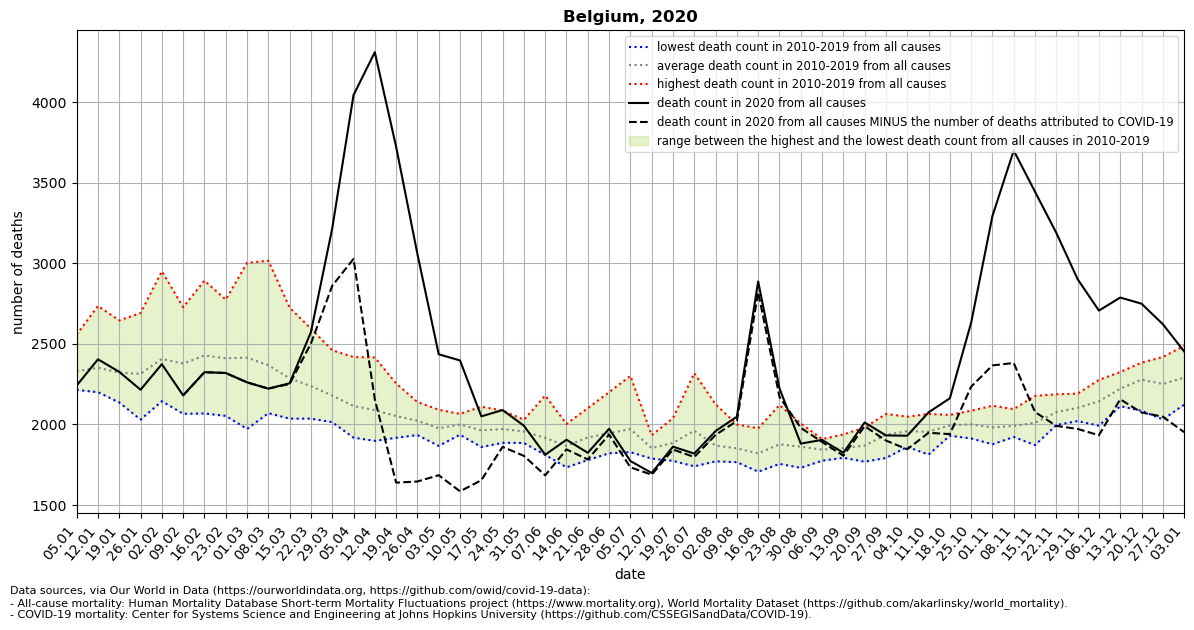

The file beside this chart, header and first rows:
location, date, time, time_unit, deaths_2010_all_ages, deaths_2011_all_ages, deaths_2012_all_ages, deaths_2013_all_ages, deaths_2014_all_ages, deaths_2015_all_ages, deaths_2016_all_ages, deaths_2017_all_ages, deaths_2018_all_ages, deaths_2019_all_ages, deaths_2020_all_ages, deaths_2021_all_ages, new_deaths, deaths_min, deaths_max, deaths_mean, deaths_noncovid
Belgium, 2020-01-05, 1, weekly, 2280, 2334, 2286, 2236, 2214, 2461, 2244, 2557, 2382, 2308, 2241, 2467, , 2214, 2557, 2330, 
Belgium, 2020-01-12, 2, weekly, 2352, 2323, 2218, 2267, 2200, 2525, 2234, 2735, 2317, 2347, 2404, 2398, , 2200, 2735, 2352, 
Belgium, 2020-01-19, 3, weekly, 2303, 2191, 2232, 2238, 2136, 2526, 2295, 2645, 2336, 2312, 2326, 2433, , 2136, 2645, 2321, 
Belgium, 2020-01-26, 4, weekly, 2226, 2030, 2233, 2444, 2090, 2510, 2263, 2691, 2253, 2395, 2215, 2427, , 2030, 2691, 2314, 
Belgium, 2020-02-02, 5, weekly, 2248, 2144, 2358, 2576, 2190, 2644, 2180, 2950, 2355, 2421, 2374, 2268, , 2144, 2950, 2407, 
Belgium, 2020-02-09, 6, weekly, 2151, 2066, 2445, 2448, 2225, 2727, 2127, 2691, 2353, 2544, 2180, 2217, 0.0, 2066, 2727, 2378, 2180
Belgium, 2020-02-16, 7, weekly, 2260, 2068, 2717, 2444, 2167, 2892, 2121, 2631, 2565, 2409, 2324, 2303, 0.0, 2068, 2892, 2427, 2324
Belgium, 2020-02-23, 8, weekly, 2210, 2053, 2770, 2435, 2196, 2774, 2230, 2389, 2628, 2418, 2319, 2124, 0.0, 2053, 2774, 2410, 2319
Belgium, 2020-03-01, 9, weekly, 2116, 1972, 2650, 2549, 2131, 2643, 2336, 2315, 3002, 2428, 2261, , 0.0, 1972, 3002, 2414, 2261
Belgium, 2020-03-08, 10, weekly, 2144, 2144, 2480, 2572, 2070, 2457, 2264, 2138, 3016, 2389, 2222, , 0.0, 2070, 3016, 2367, 2222
Belgium, 2020-03-15, 11, weekly, 2092, 2077, 2427, 2343, 2198, 2380, 2248, 2036, 2724, 2335, 2255, , 4.0, 2036, 2724, 2286, 2251
Belgium, 2020-03-22, 12, weekly, 2036, 2049, 2162, 2364, 2152, 2380, 2364, 2106, 2594, 2167, 2573, , 71.0, 2036, 2594, 2237, 2502
Belgium, 2020-03-29, 13, weekly, 2024, 2014, 2206, 2365, 2048, 2270, 2273, 2068, 2460, 2063, 3216, , 356.0, 2014, 2460, 2179, 2860
Belgium, 2020-04-05, 14, weekly, 1918, 1936, 2099, 2418, 2175, 2163, 2080, 1969, 2203, 2183, 4043, , 1016, 1918, 2418, 2114, 3027
Belgium, 2020-04-12, 15, weekly, 1948, 1898, 2122, 2415, 2028, 2218, 2160, 1954, 2175, 1969, 4309, , 2153, 1898, 2415, 2089, 2156
Belgium, 2020-04-19, 16, weekly, 1929, 2046, 2110, 2254, 1920, 2152, 2049, 1917, 2044, 2095, 3722, , 2083, 1917, 2254, 2052, 1639
Belgium, 2020-04-26, 17, weekly, 1956, 1934, 2027, 2139, 2017, 2087, 1996, 2079, 1953, 2046, 3057, , 1411, 1934, 2139, 2023, 1646
Belgium, 2020-05-03, 18, weekly, 1894, 1882, 2091, 1940, 1892, 2005, 2087, 2091, 1867, 2011, 2435, , 750.0, 1867, 2091, 1976, 1685
Belgium, 2020-05-10, 19, weekly, 1967, 1962, 2020, 1960, 1936, 2063, 2065, 2009, 1980, 2034, 2397, , 812.0, 1936, 2065, 2000, 1585
Belgium, 2020-05-17, 20, weekly, 1989, 1872, 1879, 1988, 2000, 1976, 1926, 2110, 1860, 2034, 2050, , 396.0, 1860, 2110, 1963, 1654
Belgium, 2020-05-24, 21, weekly, 1886, 1959, 2086, 1984, 1948, 1950, 1946, 2009, 1951, 1995, 2089, , 228.0, 1886, 2086, 1971, 1861
Belgium, 2020-05-31, 22, weekly, 2029, 1997, 1904, 2017, 1957, 1905, 1885, 1981, 1953, 1933, 1992, , 187.0, 1885, 2029, 1956, 1805
Belgium, 2020-06-07, 23, weekly, 1882, 1870, 1897, 2179, 1948, 1942, 1856, 1815, 1811, 1966, 1812, , 128.0, 1811, 2179, 1917, 1684
Belgium, 2020-06-14, 24, weekly, 1736, 1888, 1845, 1999, 1898, 2003, 1851, 1868, 1734, 1847, 1905, , 60.0, 1734, 2003, 1867, 1845
Belgium, 2020-06-21, 25, weekly, 1961, 1832, 1902, 2032, 1853, 1900, 1920, 2101, 1779, 1913, 1824, , 41.0, 1779, 2101, 1919, 1783
Belgium, 2020-06-28, 26, weekly, 2200, 2037, 2016, 1850, 1865, 1888, 1846, 1821, 1950, 1980, 1973, , 36.0, 1821, 2200, 1945, 1937
Belgium, 2020-07-05, 27, weekly, 2063, 1970, 1864, 1828, 1867, 2301, 1899, 1901, 2080, 1935, 1773, , 39.0, 1828, 2301, 1971, 1734
Belgium, 2020-07-12, 28, weekly, 1871, 1798, 1816, 1882, 1853, 1908, 1933, 1847, 1833, 1788, 1699, , 11.0, 1788, 1933, 1853, 1688
Belgium, 2020-07-19, 29, weekly, 1842, 1790, 1774, 1883, 2039, 1797, 2030, 1827, 1988, 1882, 1862, , 18.0, 1774, 2039, 1885, 1844
Belgium, 2020-07-26, 30, weekly, 1752, 1777, 2041, 2061, 1999, 1740, 1917, 1897, 2107, 2318, 1819, , 21.0, 1740, 2318, 1961, 1798
Belgium, 2020-08-02, 31, weekly, 1785, 1931, 1771, 1867, 1905, 1777, 1801, 1808, 2125, 1916, 1959, , 24.0, 1771, 2125, 1869, 1935
Belgium, 2020-08-09, 32, weekly, 1816, 1878, 1834, 1796, 1815, 1997, 1788, 1826, 2000, 1766, 2048, , 27.0, 1766, 2000, 1852, 2021
Belgium, 2020-08-16, 33, weekly, 1853, 1770, 1838, 1761, 1707, 1852, 1976, 1784, 1887, 1777, 2887, , 67.0, 1707, 1976, 1820, 2820
Belgium, 2020-08-23, 34, weekly, 1798, 1858, 1954, 1866, 1783, 1755, 2120, 1951, 1824, 1859, 2224, , 53.0, 1755, 2120, 1877, 2171
Belgium, 2020-08-30, 35, weekly, 1804, 1856, 1731, 1806, 1881, 1919, 1866, 1924, 1825, 2006, 1881, , -98.0, 1731, 2006, 1862, 1979
Belgium, 2020-09-06, 36, weekly, 1826, 1832, 1790, 1857, 1893, 1775, 1835, 1883, 1909, 1838, 1904, , 13.0, 1775, 1909, 1844, 1891
Belgium, 2020-09-13, 37, weekly, 1911, 1822, 1845, 1793, 1837, 1917, 1938, 1823, 1811, 1833, 1824, , 18.0, 1793, 1938, 1853, 1806
Belgium, 2020-09-20, 38, weekly, 1981, 1819, 1788, 1774, 1912, 1844, 1769, 1908, 1970, 1923, 2012, , 23.0, 1769, 1981, 1869, 1989
Belgium, 2020-09-27, 39, weekly, 1952, 2015, 1996, 2065, 1792, 1932, 1906, 1963, 1831, 1906, 1932, , 32.0, 1792, 2065, 1936, 1900
Belgium, 2020-10-04, 40, weekly, 1955, 1891, 2015, 2010, 1861, 1973, 1904, 1955, 1965, 2048, 1930, , 84.0, 1861, 2048, 1958, 1846
Belgium, 2020-10-11, 41, weekly, 1813, 1914, 1965, 1875, 1882, 2019, 2065, 2059, 2006, 1951, 2075, , 127.0, 1813, 2065, 1955, 1948
Belgium, 2020-10-18, 42, weekly, 1950, 1930, 2050, 2054, 1930, 2059, 2041, 2007, 1957, 1961, 2162, , 222.0, 1930, 2059, 1994, 1940
Belgium, 2020-10-25, 43, weekly, 2005, 2085, 2018, 1975, 1967, 2038, 2025, 1913, 1918, 2065, 2631, , 397.0, 1913, 2085, 2001, 2234
Belgium, 2020-11-01, 44, weekly, 1955, 2116, 2007, 1877, 1942, 2095, 2088, 1892, 1907, 1935, 3293, , 927.0, 1877, 2116, 1981, 2366
Belgium, 2020-11-08, 45, weekly, 1972, 1937, 2095, 1948, 1922, 1951, 2093, 1939, 2049, 2001, 3699, , 1318, 1922, 2095, 1991, 2381
Belgium, 2020-11-15, 46, weekly, 1925, 2077, 2030, 1872, 1976, 1934, 2177, 2078, 2017, 2014, 3443, , 1366, 1872, 2177, 2010, 2077
Belgium, 2020-11-22, 47, weekly, 1996, 2027, 2079, 2110, 2024, 2020, 2143, 2114, 2060, 2187, 3188, , 1197, 1996, 2187, 2076, 1991
Belgium, 2020-11-29, 48, weekly, 2147, 2159, 2061, 2040, 2105, 2021, 2191, 2080, 2107, 2122, 2901, , 929.0, 2021, 2191, 2103, 1972
Belgium, 2020-12-06, 49, weekly, 2172, 2182, 2152, 2013, 2088, 1992, 2221, 2276, 2173, 2161, 2706, , 773.0, 1992, 2276, 2143, 1933
Belgium, 2020-12-13, 50, weekly, 2288, 2203, 2184, 2145, 2285, 2113, 2221, 2325, 2233, 2213, 2787, , 631.0, 2113, 2325, 2221, 2156
Belgium, 2020-12-20, 51, weekly, 2312, 2383, 2292, 2189, 2326, 2085, 2321, 2272, 2263, 2337, 2749, , 675.0, 2085, 2383, 2278, 2074
Belgium, 2020-12-27, 52, weekly, 2311, 2321, 2203, 2190, 2279, 2031, 2418, 2350, 2251, 2152, 2622, , 574.0, 2031, 2418, 2251, 2048
Belgium, 2021-01-03, 53, weekly, , , , , , , , , , , 2453, , 501.0, 2122, 2488, 2290, 1952
